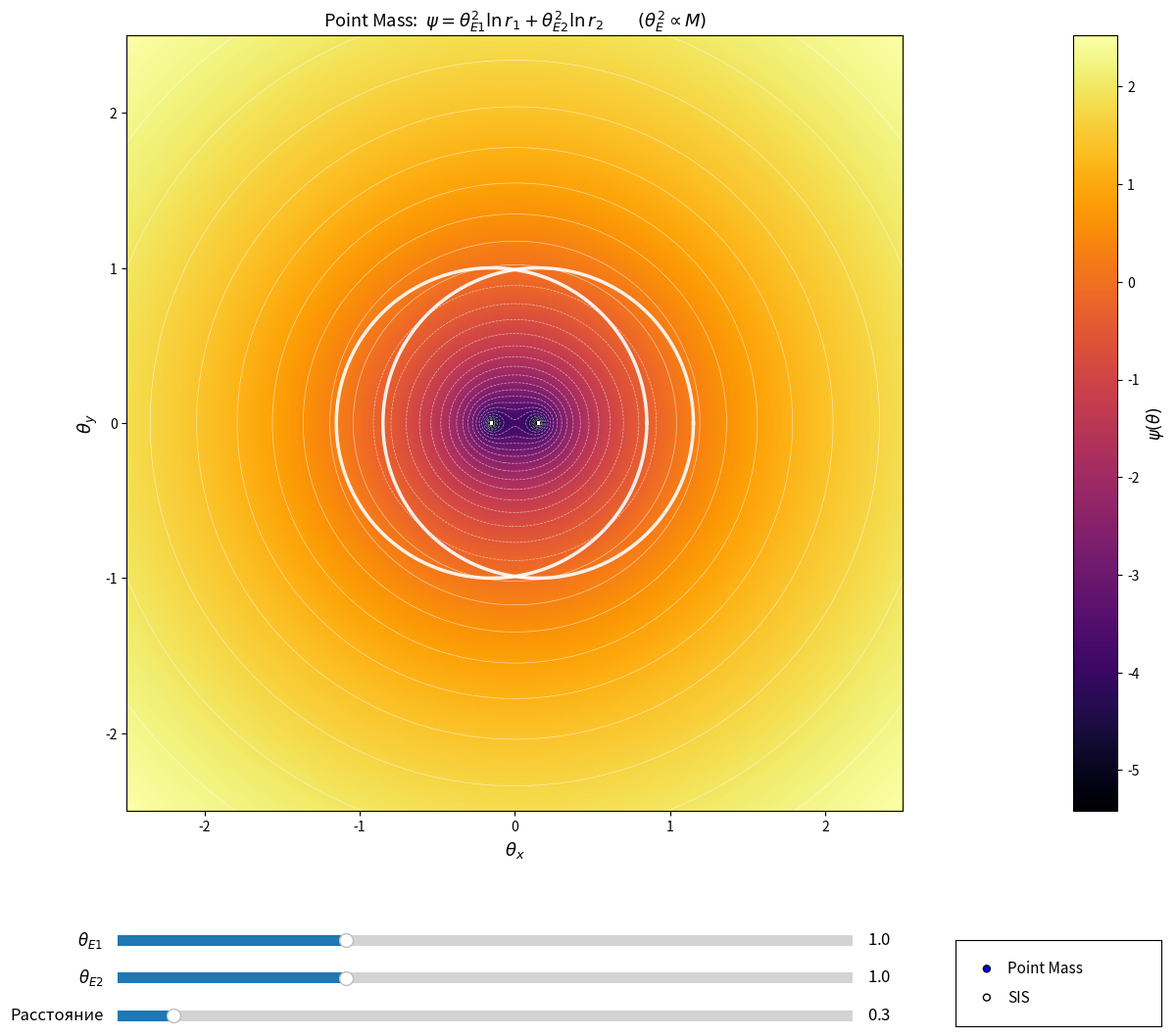

This chart was generated by the following Python code:
"""
Интерактивная тепловая карта потенциала двух линз.

Переключение: точечные массы / SIS.
Слайдеры: theta_E1, theta_E2, расстояние.
Круги Эйнштейна + эквипотенциали.
"""

import numpy as np
import matplotlib.pyplot as plt
from matplotlib.widgets import Slider, RadioButtons


class DualLensPotentialExplorer:

    def __init__(self):
        self.te1 = 1.0
        self.te2 = 1.0
        self.sep = 0.3
        self.model = "Point Mass"  # или "SIS"

        self.grid_range = 2.5
        self.N = 500
        x = np.linspace(-self.grid_range, self.grid_range, self.N)
        y = np.linspace(-self.grid_range, self.grid_range, self.N)
        self.X, self.Y = np.meshgrid(x, y)

        self._build_figure()
        self._build_sliders()
        self._draw()

    def _build_figure(self):
        self.fig = plt.figure(figsize=(15, 11), dpi=100)

        self.ax = self.fig.add_axes([0.08, 0.22, 0.68, 0.72])
        self.ax.set_aspect("equal")
        self.ax.set_xlabel(r"$\theta_x$", fontsize=13)
        self.ax.set_ylabel(r"$\theta_y$", fontsize=13)

        self.cbar_ax = self.fig.add_axes([0.80, 0.22, 0.03, 0.72])

        self.mesh = None
        self.cbar = None

        # Круги — рисуем как plot (а не patch), чтобы zorder гарантированно работал
        self.circle1_line, = self.ax.plot([], [], "-", color="white", linewidth=2.5, alpha=0.9, zorder=10)
        self.circle2_line, = self.ax.plot([], [], "-", color="white", linewidth=2.5, alpha=0.9, zorder=10)

    def _build_sliders(self):
        sl, sw, sh = 0.15, 0.50, 0.02
        gap = 0.035
        base = 0.02

        self.slider_te1 = Slider(
            self.fig.add_axes([sl, base + 2 * gap, sw, sh]),
            r"$\theta_{E1}$", 0.1, 3.0, valinit=self.te1)
        self.slider_te2 = Slider(
            self.fig.add_axes([sl, base + gap, sw, sh]),
            r"$\theta_{E2}$", 0.1, 3.0, valinit=self.te2)
        self.slider_sep = Slider(
            self.fig.add_axes([sl, base, sw, sh]),
            "Расстояние", 0.0, 4.0, valinit=self.sep)

        for s in (self.slider_te1, self.slider_te2, self.slider_sep):
            s.label.set_fontsize(12)
            s.valtext.set_fontsize(12)
            s.on_changed(lambda _: self._on_change())

        # Переключатель модели
        ax_radio = self.fig.add_axes([0.72, 0.02, 0.14, 0.08])
        self.radio = RadioButtons(ax_radio, ["Point Mass", "SIS"], active=0)
        for label in self.radio.labels:
            label.set_fontsize(11)
        self.radio.on_clicked(self._on_model_change)

    def _on_change(self):
        self.te1 = self.slider_te1.val
        self.te2 = self.slider_te2.val
        self.sep = self.slider_sep.val
        self._draw()
        self.fig.canvas.draw_idle()

    def _on_model_change(self, label):
        self.model = label
        self._draw()
        self.fig.canvas.draw_idle()

    def _potential_point_mass(self, r, te):
        """psi = te^2 * ln(r)"""
        with np.errstate(divide="ignore", invalid="ignore"):
            return te**2 * np.log(r)

    def _potential_sis(self, r, te):
        """psi = te * r"""
        return te * r

    def _draw(self):
        d = self.sep / 2
        x1, x2 = -d, d

        r1 = np.sqrt((self.X - x1)**2 + self.Y**2)
        r2 = np.sqrt((self.X - x2)**2 + self.Y**2)

        mask_radius = 0.015
        mask = (r1 < mask_radius) | (r2 < mask_radius)

        if self.model == "Point Mass":
            psi = self._potential_point_mass(r1, self.te1) + self._potential_point_mass(r2, self.te2)
            title = (r"Point Mass:  $\psi = \theta_{E1}^2 \ln r_1 + \theta_{E2}^2 \ln r_2$"
                     r"$\qquad (\theta_E^2 \propto M)$")
        else:
            psi = self._potential_sis(r1, self.te1) + self._potential_sis(r2, self.te2)
            title = (r"SIS:  $\psi = \theta_{E1}\, r_1 + \theta_{E2}\, r_2$"
                     r"$\qquad (\theta_E \propto \sigma_v^2)$")
            mask = (r1 < mask_radius) | (r2 < mask_radius)

        psi_masked = np.ma.array(psi, mask=mask)

        # --- Полная перерисовка графика ---
        self.ax.clear()
        self.ax.set_aspect("equal")
        self.ax.set_xlabel(r"$\theta_x$", fontsize=13)
        self.ax.set_ylabel(r"$\theta_y$", fontsize=13)
        self.ax.set_title(title, fontsize=13)
        self.ax.set_xlim(-self.grid_range, self.grid_range)
        self.ax.set_ylim(-self.grid_range, self.grid_range)

        # Тепловая карта
        self.mesh = self.ax.pcolormesh(
            self.X, self.Y, psi_masked, shading="auto", cmap="inferno", zorder=1)

        # Эквипотенциали
        vmin, vmax = float(psi_masked.min()), float(psi_masked.max())
        if vmax - vmin > 1e-10:
            levels = np.linspace(vmin, vmax, 30)
            self.ax.contour(
                self.X, self.Y, psi_masked, levels=levels,
                colors="white", linewidths=0.5, alpha=0.6, zorder=2)

        # Круги Эйнштейна (через plot — гарантированно сверху)
        t = np.linspace(0, 2 * np.pi, 200)
        self.ax.plot(x1 + self.te1 * np.cos(t), self.te1 * np.sin(t),
                     "-", color="white", linewidth=2.5, alpha=0.9, zorder=10)
        self.ax.plot(x2 + self.te2 * np.cos(t), self.te2 * np.sin(t),
                     "-", color="white", linewidth=2.5, alpha=0.9, zorder=10)

        # Colorbar — очищаем оси, а не удаляем
        self.cbar_ax.clear()
        self.cbar = self.fig.colorbar(self.mesh, cax=self.cbar_ax)
        self.cbar.set_label(r"$\psi(\theta)$", fontsize=12)

    def show(self):
        plt.show()


explorer = DualLensPotentialExplorer()
explorer.show()
